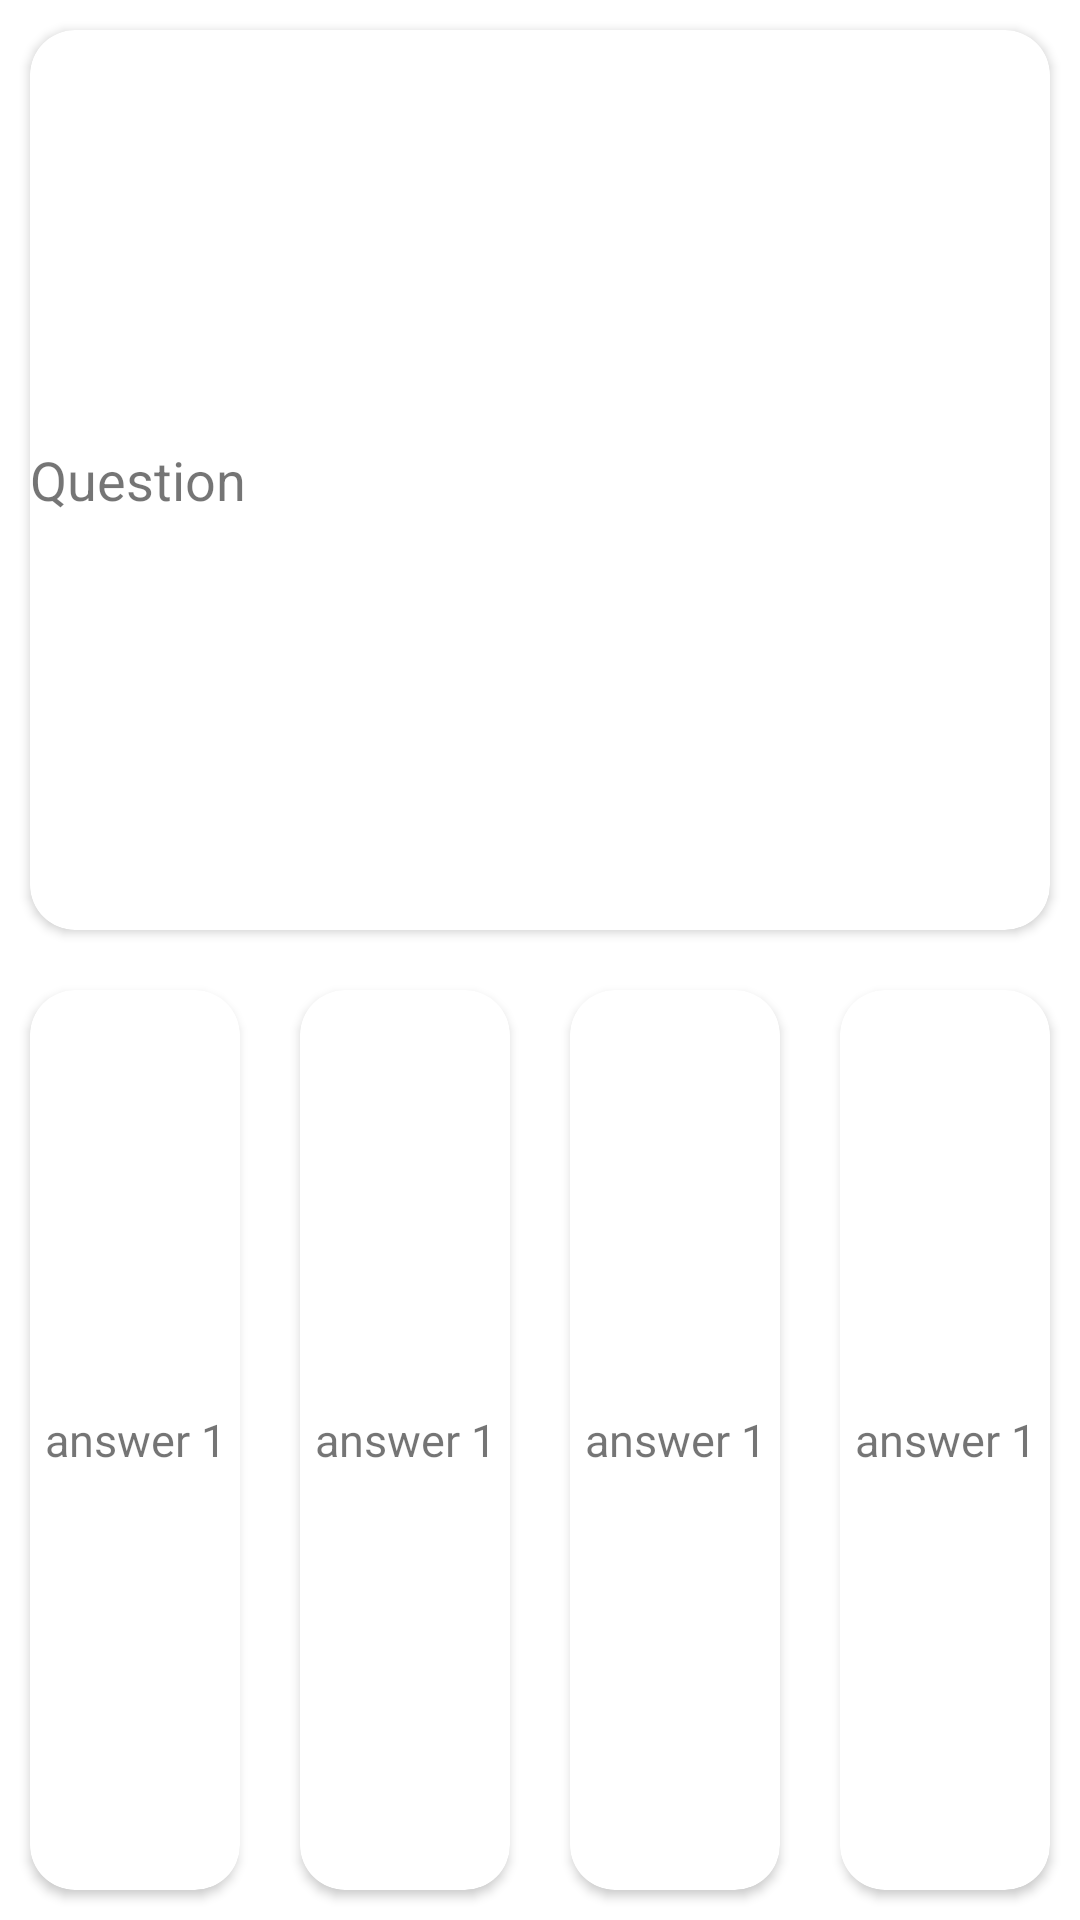

Layout XML and referenced resources for this Android screen:
<!-- AndroidManifest.xml: application theme Theme.ElearningApp -->
<!-- res/layout/itemquizquestion.xml -->
<?xml version="1.0" encoding="utf-8"?>
<LinearLayout xmlns:android="http://schemas.android.com/apk/res/android"
    android:layout_width="match_parent"
    android:layout_height="150dp"
    xmlns:app="http://schemas.android.com/apk/res-auto"
    android:layout_marginTop="15dp"
    android:layout_marginRight="15dp"
    android:layout_marginLeft="15dp"
    android:weightSum="2"
    android:orientation="vertical">
    <LinearLayout
        android:layout_width="match_parent"
        android:layout_height="0dp"
        android:layout_weight="1"
        android:layout_gravity="center"
        >
        <androidx.cardview.widget.CardView
            android:layout_width="0dp"
            android:layout_height="match_parent"
            android:layout_weight="1"
            app:cardBackgroundColor="@color/whiteTextColor"
            android:layout_margin="10dp"
            app:cardCornerRadius="15dp">
            <TextView
                android:layout_width="match_parent"
                android:layout_height="match_parent"
                android:textSize="18sp"
                android:text="Question"
                android:gravity="left|center"
                ></TextView>
        </androidx.cardview.widget.CardView>


    </LinearLayout>
    <LinearLayout
        android:layout_width="match_parent"
        android:layout_height="0dp"
        android:layout_weight="1"
        android:weightSum="4"
        android:gravity="center|left"
        android:orientation="horizontal"
        >
        <androidx.cardview.widget.CardView
            android:layout_width="0dp"
            android:layout_height="match_parent"
            android:layout_weight="1"
            app:cardBackgroundColor="@color/whiteTextColor"
            android:layout_margin="10dp"
            app:cardCornerRadius="15dp">
        <TextView
            android:layout_width="match_parent"
            android:layout_height="match_parent"
            android:textSize="15sp"
            android:text="answer 1"
            android:gravity="center"
            ></TextView>
        </androidx.cardview.widget.CardView>
        <androidx.cardview.widget.CardView
            android:layout_width="0dp"
            android:layout_height="match_parent"
            android:layout_weight="1"
            app:cardBackgroundColor="@color/whiteTextColor"
            android:layout_margin="10dp"
            app:cardCornerRadius="15dp">
            <TextView
                android:layout_width="match_parent"
                android:layout_height="match_parent"
                android:textSize="15sp"
                android:text="answer 1"
                android:gravity="center"
                ></TextView>
        </androidx.cardview.widget.CardView>

        <androidx.cardview.widget.CardView
            android:layout_width="0dp"
            android:layout_height="match_parent"
            android:layout_weight="1"
            app:cardBackgroundColor="@color/whiteTextColor"
            android:layout_margin="10dp"
            app:cardCornerRadius="15dp">
            <TextView
                android:layout_width="match_parent"
                android:layout_height="match_parent"
                android:textSize="15sp"
                android:text="answer 1"
                android:gravity="center"
                ></TextView>
        </androidx.cardview.widget.CardView>
        <androidx.cardview.widget.CardView
            android:layout_width="0dp"
            android:layout_height="match_parent"
            android:layout_weight="1"
            app:cardBackgroundColor="@color/whiteTextColor"
            android:layout_margin="10dp"
            app:cardCornerRadius="15dp">
            <TextView
                android:layout_width="match_parent"
                android:layout_height="match_parent"
                android:textSize="15sp"
                android:text="answer 1"
                android:gravity="center"
                ></TextView>
        </androidx.cardview.widget.CardView>
    </LinearLayout>

</LinearLayout>
<!-- resources referenced by this layout -->
<resources>
  <color name="whiteTextColor">#fff</color>
  <style name="Theme.ElearningApp" parent="Theme.MaterialComponents.DayNight.NoActionBar">
          
          <item name="colorPrimary">@color/purple_500</item>
          <item name="colorPrimaryVariant">@color/purple_700</item>
          <item name="colorOnPrimary">@color/white</item>
          
          <item name="colorSecondary">@color/teal_200</item>
          <item name="colorSecondaryVariant">@color/teal_700</item>
          <item name="colorOnSecondary">@color/black</item>
          
          <item name="android:statusBarColor" tools:targetApi="l">?attr/colorPrimaryVariant</item>
          
      </style>
  <color name="purple_500">#004AB1</color>
  <color name="purple_700">#FF3700B3</color>
  <color name="white">#FFFFFFFF</color>
  <color name="teal_200">#004AB1</color>
  <color name="teal_700">#004AB1</color>
  <color name="black">#FF000000</color>
</resources>
